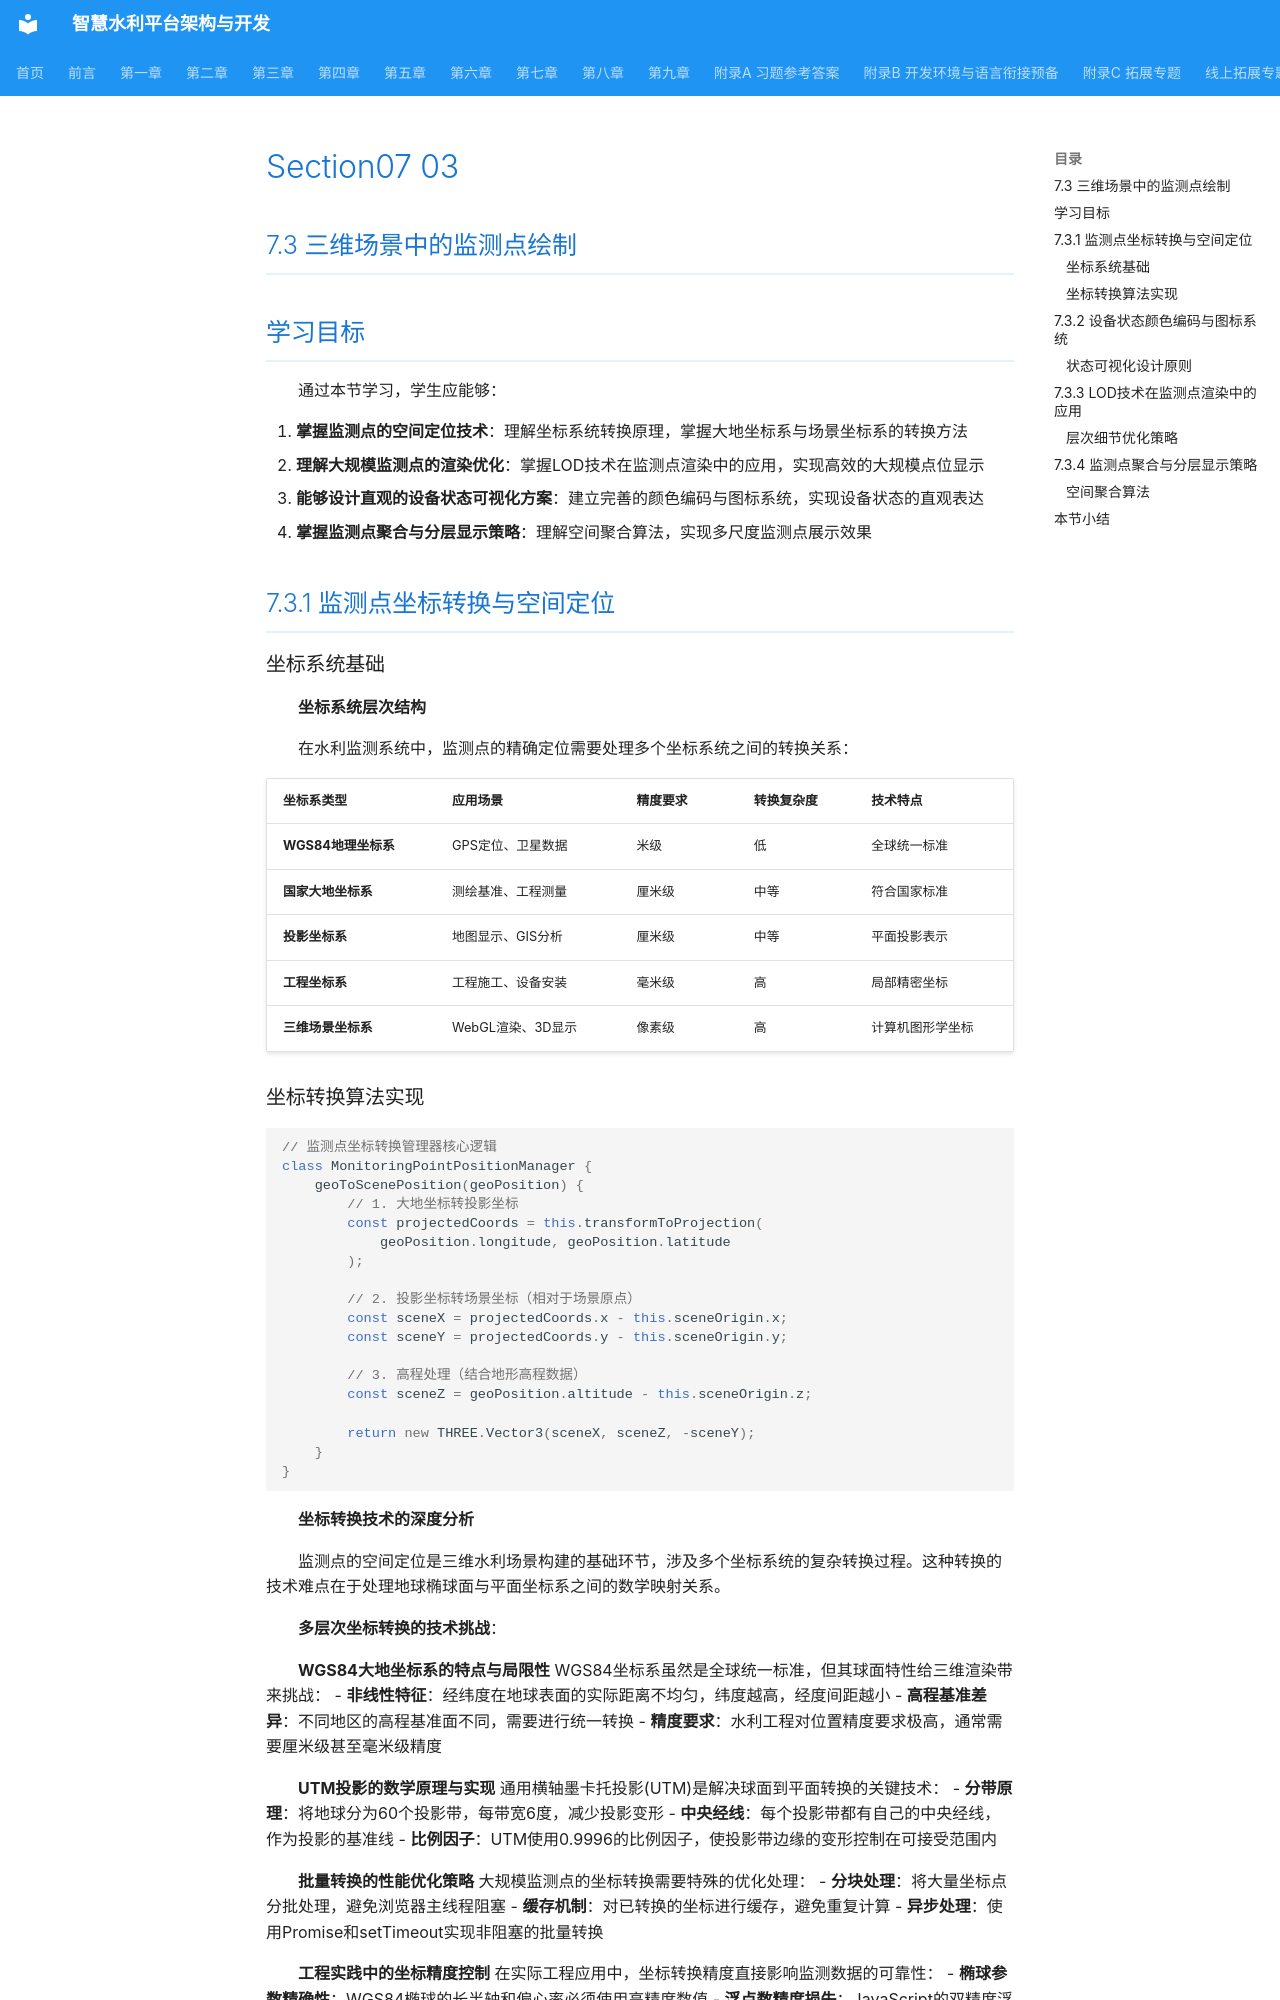

repository: hjunqq/textbook · page: chapters/chapter07/section07-03/index.html · generator: mkdocs

## 7.3 三维场景中的监测点绘制

## 学习目标

通过本节学习，学生应能够：

1. **掌握监测点的空间定位技术**：理解坐标系统转换原理，掌握大地坐标系与场景坐标系的转换方法
2. **理解大规模监测点的渲染优化**：掌握LOD技术在监测点渲染中的应用，实现高效的大规模点位显示
3. **能够设计直观的设备状态可视化方案**：建立完善的颜色编码与图标系统，实现设备状态的直观表达
4. **掌握监测点聚合与分层显示策略**：理解空间聚合算法，实现多尺度监测点展示效果

## 7.3.1 监测点坐标转换与空间定位

### 坐标系统基础

**坐标系统层次结构**

在水利监测系统中，监测点的精确定位需要处理多个坐标系统之间的转换关系：

| 坐标系类型 | 应用场景 | 精度要求 | 转换复杂度 | 技术特点 |
|-----------|----------|----------|------------|----------|
| **WGS84地理坐标系** | GPS定位、卫星数据 | 米级 | 低 | 全球统一标准 |
| **国家大地坐标系** | 测绘基准、工程测量 | 厘米级 | 中等 | 符合国家标准 |
| **投影坐标系** | 地图显示、GIS分析 | 厘米级 | 中等 | 平面投影表示 |
| **工程坐标系** | 工程施工、设备安装 | 毫米级 | 高 | 局部精密坐标 |
| **三维场景坐标系** | WebGL渲染、3D显示 | 像素级 | 高 | 计算机图形学坐标 |

### 坐标转换算法实现

```javascript
// 监测点坐标转换管理器核心逻辑
class MonitoringPointPositionManager {
    geoToScenePosition(geoPosition) {
        // 1. 大地坐标转投影坐标
        const projectedCoords = this.transformToProjection(
            geoPosition.longitude, geoPosition.latitude
        );
        
        // 2. 投影坐标转场景坐标（相对于场景原点）
        const sceneX = projectedCoords.x - this.sceneOrigin.x;
        const sceneY = projectedCoords.y - this.sceneOrigin.y;
        
        // 3. 高程处理（结合地形高程数据）
        const sceneZ = geoPosition.altitude - this.sceneOrigin.z;
        
        return new THREE.Vector3(sceneX, sceneZ, -sceneY);
    }
}
```

**坐标转换技术的深度分析**

监测点的空间定位是三维水利场景构建的基础环节，涉及多个坐标系统的复杂转换过程。这种转换的技术难点在于处理地球椭球面与平面坐标系之间的数学映射关系。

**多层次坐标转换的技术挑战**：

**WGS84大地坐标系的特点与局限性**
WGS84坐标系虽然是全球统一标准，但其球面特性给三维渲染带来挑战：
- **非线性特征**：经纬度在地球表面的实际距离不均匀，纬度越高，经度间距越小
- **高程基准差异**：不同地区的高程基准面不同，需要进行统一转换
- **精度要求**：水利工程对位置精度要求极高，通常需要厘米级甚至毫米级精度

**UTM投影的数学原理与实现**
通用横轴墨卡托投影(UTM)是解决球面到平面转换的关键技术：
- **分带原理**：将地球分为60个投影带，每带宽6度，减少投影变形
- **中央经线**：每个投影带都有自己的中央经线，作为投影的基准线
- **比例因子**：UTM使用0.9996的比例因子，使投影带边缘的变形控制在可接受范围内

**批量转换的性能优化策略**
大规模监测点的坐标转换需要特殊的优化处理：
- **分块处理**：将大量坐标点分批处理，避免浏览器主线程阻塞
- **缓存机制**：对已转换的坐标进行缓存，避免重复计算
- **异步处理**：使用Promise和setTimeout实现非阻塞的批量转换

**工程实践中的坐标精度控制**
在实际工程应用中，坐标转换精度直接影响监测数据的可靠性：
- **椭球参数精确性**：WGS84椭球的长半轴和偏心率必须使用高精度数值
- **浮点数精度损失**：JavaScript的双精度浮点数在大数值计算时可能产生精度损失，需要特殊处理
- **投影变形补偿**：根据监测点的具体位置，对投影变形进行数学补偿

## 7.3.2 设备状态颜色编码与图标系统
